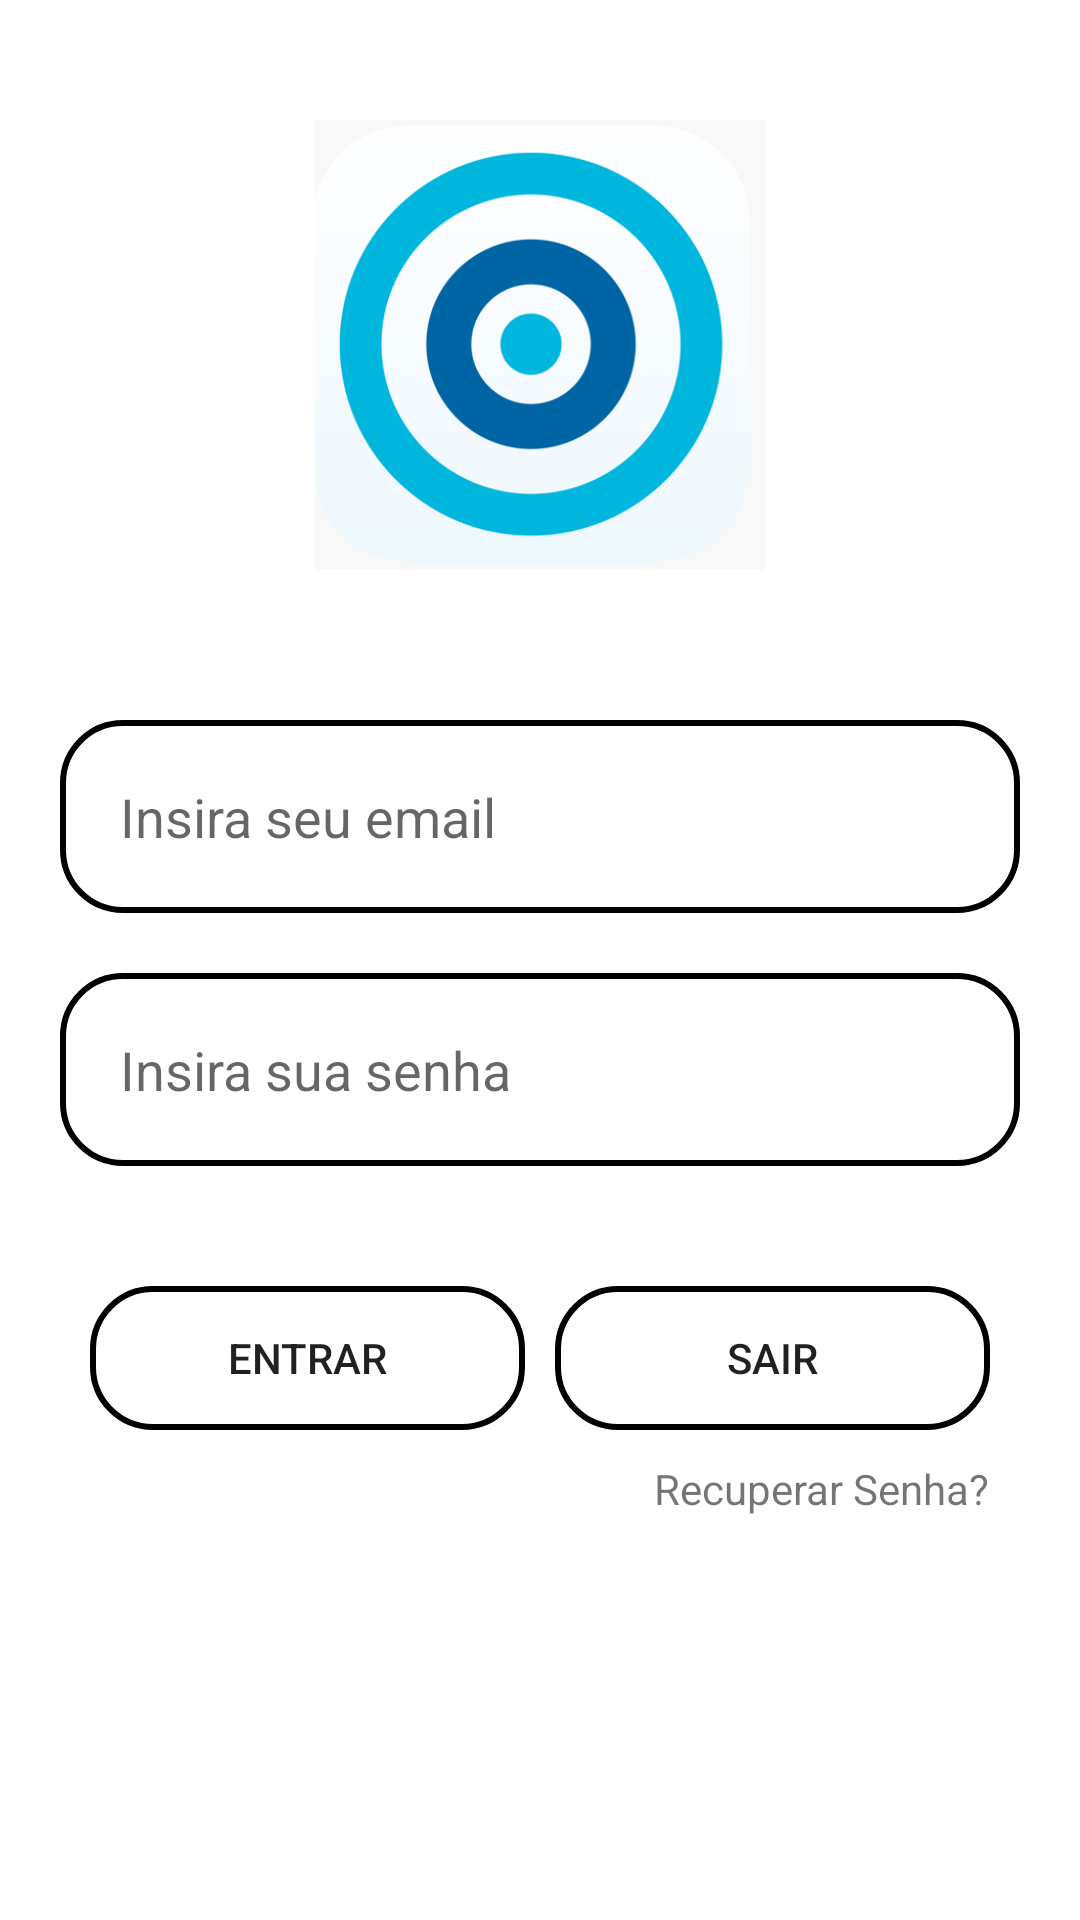

The Android layout XML behind this screen, and the referenced resources:
<!-- AndroidManifest.xml: application theme Theme.SkoutApp -->
<!-- res/layout/activity_main.xml -->
<?xml version="1.0" encoding="utf-8"?>
<LinearLayout xmlns:android="http://schemas.android.com/apk/res/android"
    xmlns:app="http://schemas.android.com/apk/res-auto"
    xmlns:tools="http://schemas.android.com/tools"
    android:layout_width="match_parent"
    android:layout_height="match_parent"
    android:orientation="vertical"
    tools:context=".MainActivity">

    <LinearLayout
        android:layout_width="match_parent"
        android:layout_height="match_parent"
        android:layout_margin="20dp"
        android:orientation="vertical">

        <ImageView
            android:layout_width="150dp"
            android:layout_height="150dp"
            android:layout_gravity="center_horizontal"
            android:layout_margin="20dp"
            android:scaleType="centerCrop"
            android:src="@drawable/logo" />

        <EditText
            android:id="@+id/edtUsuario"
            android:layout_width="match_parent"
            android:layout_height="wrap_content"
            android:layout_marginTop="30dp"
            android:background="@drawable/borda"
            android:drawableEnd="@drawable/ic_baseline_email"
            android:hint="Insira seu email"
            android:inputType="textEmailAddress"
            android:maxLength="100"
            android:padding="20dp" />

        <EditText
            android:id="@+id/edtSenha"
            android:layout_width="match_parent"
            android:layout_height="wrap_content"
            android:layout_marginTop="20dp"
            android:background="@drawable/borda"
            android:drawableEnd="@drawable/ic_baseline_lock"
            android:hint="Insira sua senha"
            android:inputType="textPassword"
            android:maxLength="100"
            android:padding="20dp" />

        <LinearLayout
            android:layout_width="match_parent"
            android:layout_height="wrap_content"
            android:layout_margin="10dp"
            android:orientation="horizontal">

            <Button
                android:id="@+id/btnEntrar"
                android:layout_width="wrap_content"
                android:layout_height="wrap_content"
                android:layout_marginTop="30dp"
                android:layout_marginRight="5dp"
                android:layout_weight="1"
                android:background="@drawable/borda"
                android:text="Entrar" />

            <Button
                android:id="@+id/btnSair"
                android:layout_width="wrap_content"
                android:layout_height="wrap_content"
                android:layout_marginLeft="5dp"
                android:layout_marginTop="30dp"
                android:layout_weight="1"
                android:background="@drawable/borda"
                android:text="Sair" />
        </LinearLayout>

        <TextView
            android:id="@+id/txtRecuperarSenha"
            android:layout_width="wrap_content"
            android:layout_height="wrap_content"
            android:layout_gravity="end"
            android:layout_marginRight="10dp"
            android:text="Recuperar Senha?" />
    </LinearLayout>

</LinearLayout>
<!-- resources referenced by this layout -->
<resources>
  <!-- drawable borda (drawable) -->
  <?xml version="1.0" encoding="utf-8"?>
  <shape android:shape="rectangle" xmlns:android="http://schemas.android.com/apk/res/android">
  
      <corners android:radius="20dp" />
      <stroke android:color="@color/black" android:width="2dp"/>
  </shape>
  <!-- drawable logo: png bitmap (drawable, 61949 bytes) -->
  <style name="Theme.SkoutApp" parent="Theme.MaterialComponents.DayNight.DarkActionBar">
          
          <item name="colorPrimary">@color/purple_500</item>
          <item name="colorPrimaryVariant">@color/purple_700</item>
          <item name="colorOnPrimary">@color/white</item>
          
          <item name="colorSecondary">@color/teal_200</item>
          <item name="colorSecondaryVariant">@color/teal_700</item>
          <item name="colorOnSecondary">@color/black</item>
          
          <item name="android:statusBarColor" tools:targetApi="l">?attr/colorPrimaryVariant</item>
          
      </style>
  <!-- not gathered from this repository: default colours our renderer supplied (Android Studio template values) -->
  <color name="purple_500">#FF6200EE</color>
  <color name="purple_700">#FF3700B3</color>
  <color name="teal_200">#FF03DAC5</color>
  <color name="teal_700">#FF018786</color>
  <color name="black">#FF000000</color>
  <color name="white">#FFFFFFFF</color>
</resources>
